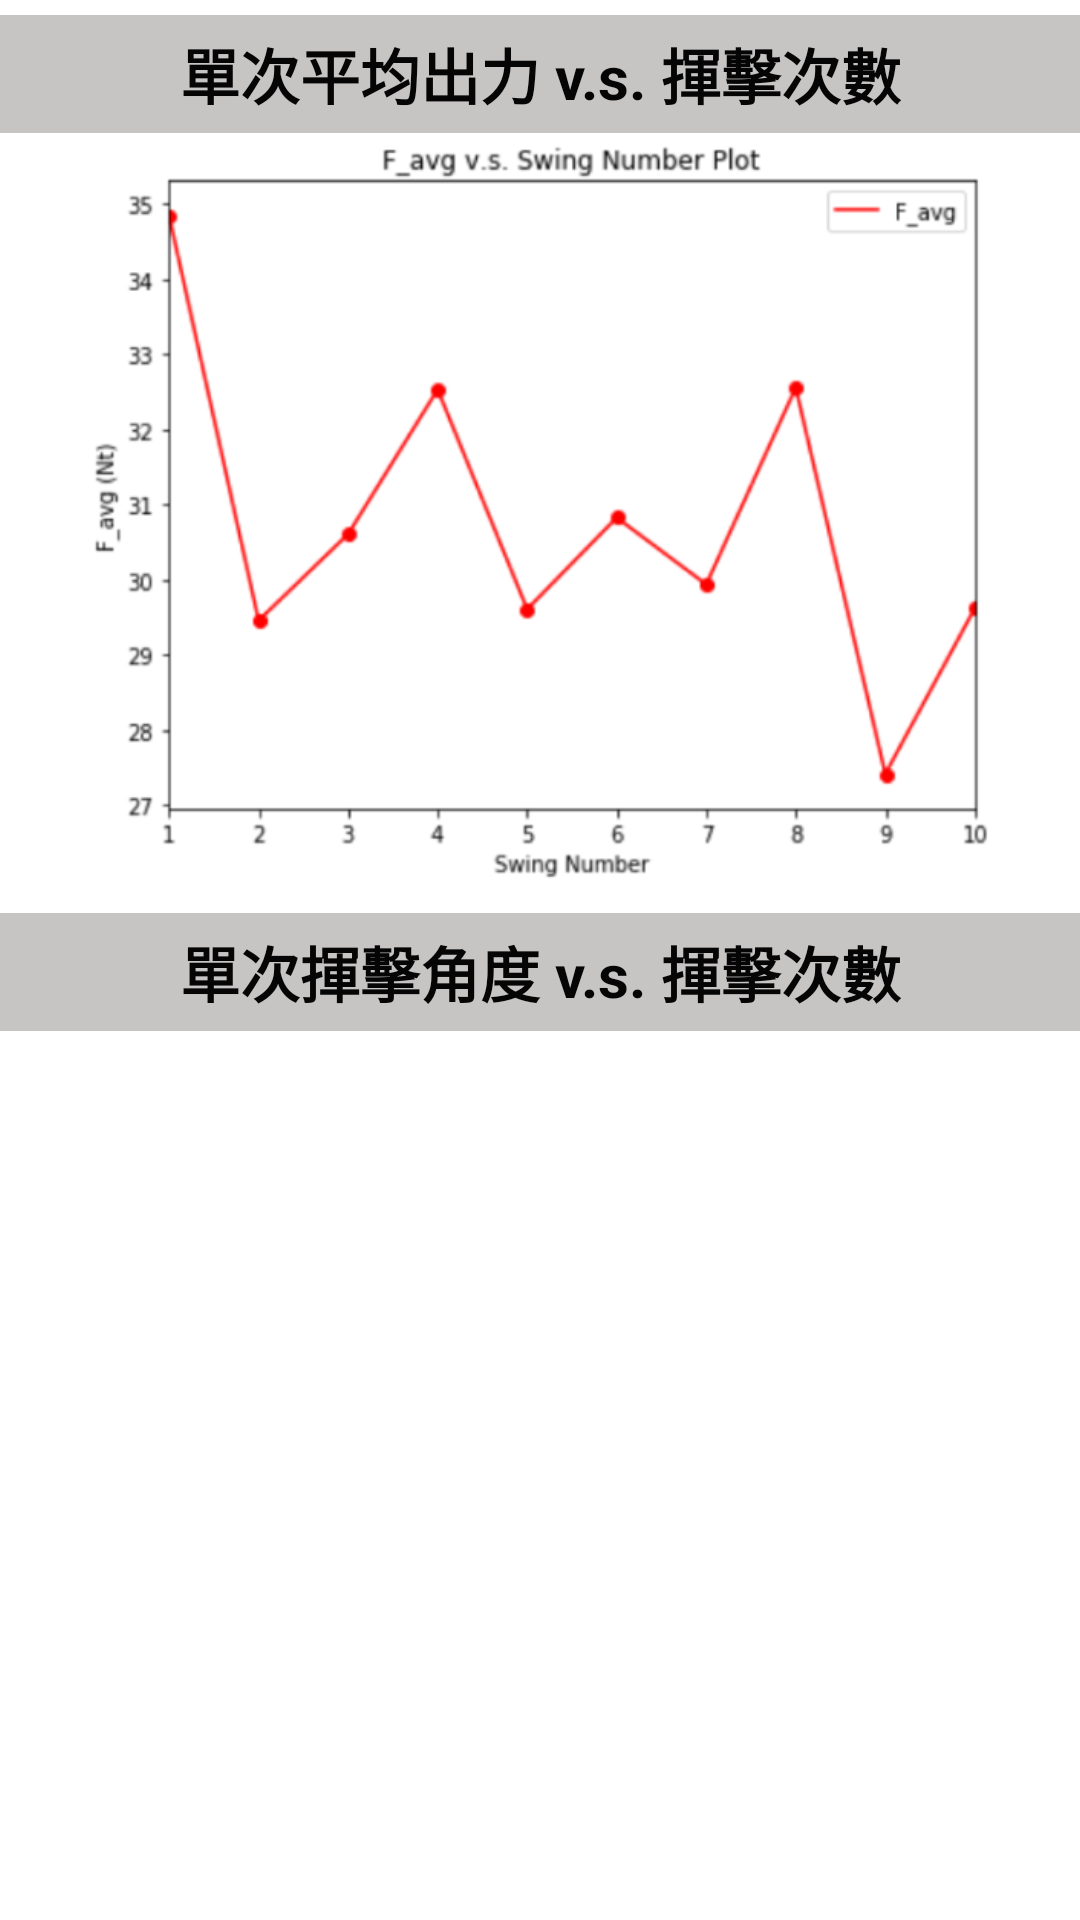

Android layout source for this screen:
<!-- AndroidManifest.xml: application theme Theme.KendoHamster -->
<!-- res/layout/activity_history_details.xml -->
<?xml version="1.0" encoding="utf-8"?>
<LinearLayout xmlns:android="http://schemas.android.com/apk/res/android"
    xmlns:app="http://schemas.android.com/apk/res-auto"
    xmlns:tools="http://schemas.android.com/tools"
    android:layout_width="match_parent"
    android:layout_height="match_parent"
    android:orientation="vertical"
    android:paddingTop="5dp"
    tools:context=".HistoryDetails">

    <TextView
        android:id="@+id/textView5"
        android:layout_width="match_parent"
        android:layout_height="wrap_content"
        android:background="#CDBAB6B6"
        android:gravity="center"
        android:padding="5dp"
        android:text="單次平均出力 v.s. 揮擊次數"
        android:textColor="#050505"
        android:textSize="20sp"
        android:textStyle="bold"
        app:layout_constraintStart_toStartOf="parent"
        app:layout_constraintTop_toTopOf="parent" />

    <ImageView
        android:id="@+id/imageView"
        android:layout_width="wrap_content"
        android:layout_height="250dp"
        app:srcCompat="@drawable/historydetailgraph1" />

    <TextView
        android:id="@+id/textView6"
        android:layout_width="match_parent"
        android:layout_height="wrap_content"
        android:layout_marginTop="10dp"
        android:background="#CDBAB6B6"
        android:gravity="center"
        android:padding="5dp"
        android:text="單次揮擊角度 v.s. 揮擊次數"
        android:textColor="#050505"
        android:textSize="20sp"
        android:textStyle="bold"
        app:layout_constraintStart_toStartOf="parent"
        app:layout_constraintTop_toTopOf="parent" />

    <ImageView
        android:id="@+id/imageView2"
        android:layout_width="match_parent"
        android:layout_height="250dp"
        app:srcCompat="@drawable/historydetailgraph2" />

</LinearLayout>
<!-- resources referenced by this layout -->
<resources>
  <!-- drawable historydetailgraph1: png bitmap (drawable, 45636 bytes) -->
  <style name="Theme.KendoHamster" parent="Theme.MaterialComponents.DayNight.DarkActionBar">
          
          <item name="colorPrimary">@color/purple_500</item>
          <item name="colorPrimaryVariant">@color/purple_700</item>
          <item name="colorOnPrimary">@color/white</item>
          
          <item name="colorSecondary">@color/teal_200</item>
          <item name="colorSecondaryVariant">@color/teal_700</item>
          <item name="colorOnSecondary">@color/black</item>
          
          <item name="android:statusBarColor" tools:targetApi="l">?attr/colorPrimaryVariant</item>
          
      </style>
  <color name="purple_500">#FF6200EE</color>
  <color name="purple_700">#FF3700B3</color>
  <color name="white">#FFFFFFFF</color>
  <color name="teal_200">#FF03DAC5</color>
  <color name="teal_700">#FF018786</color>
  <color name="black">#FF000000</color>
</resources>
